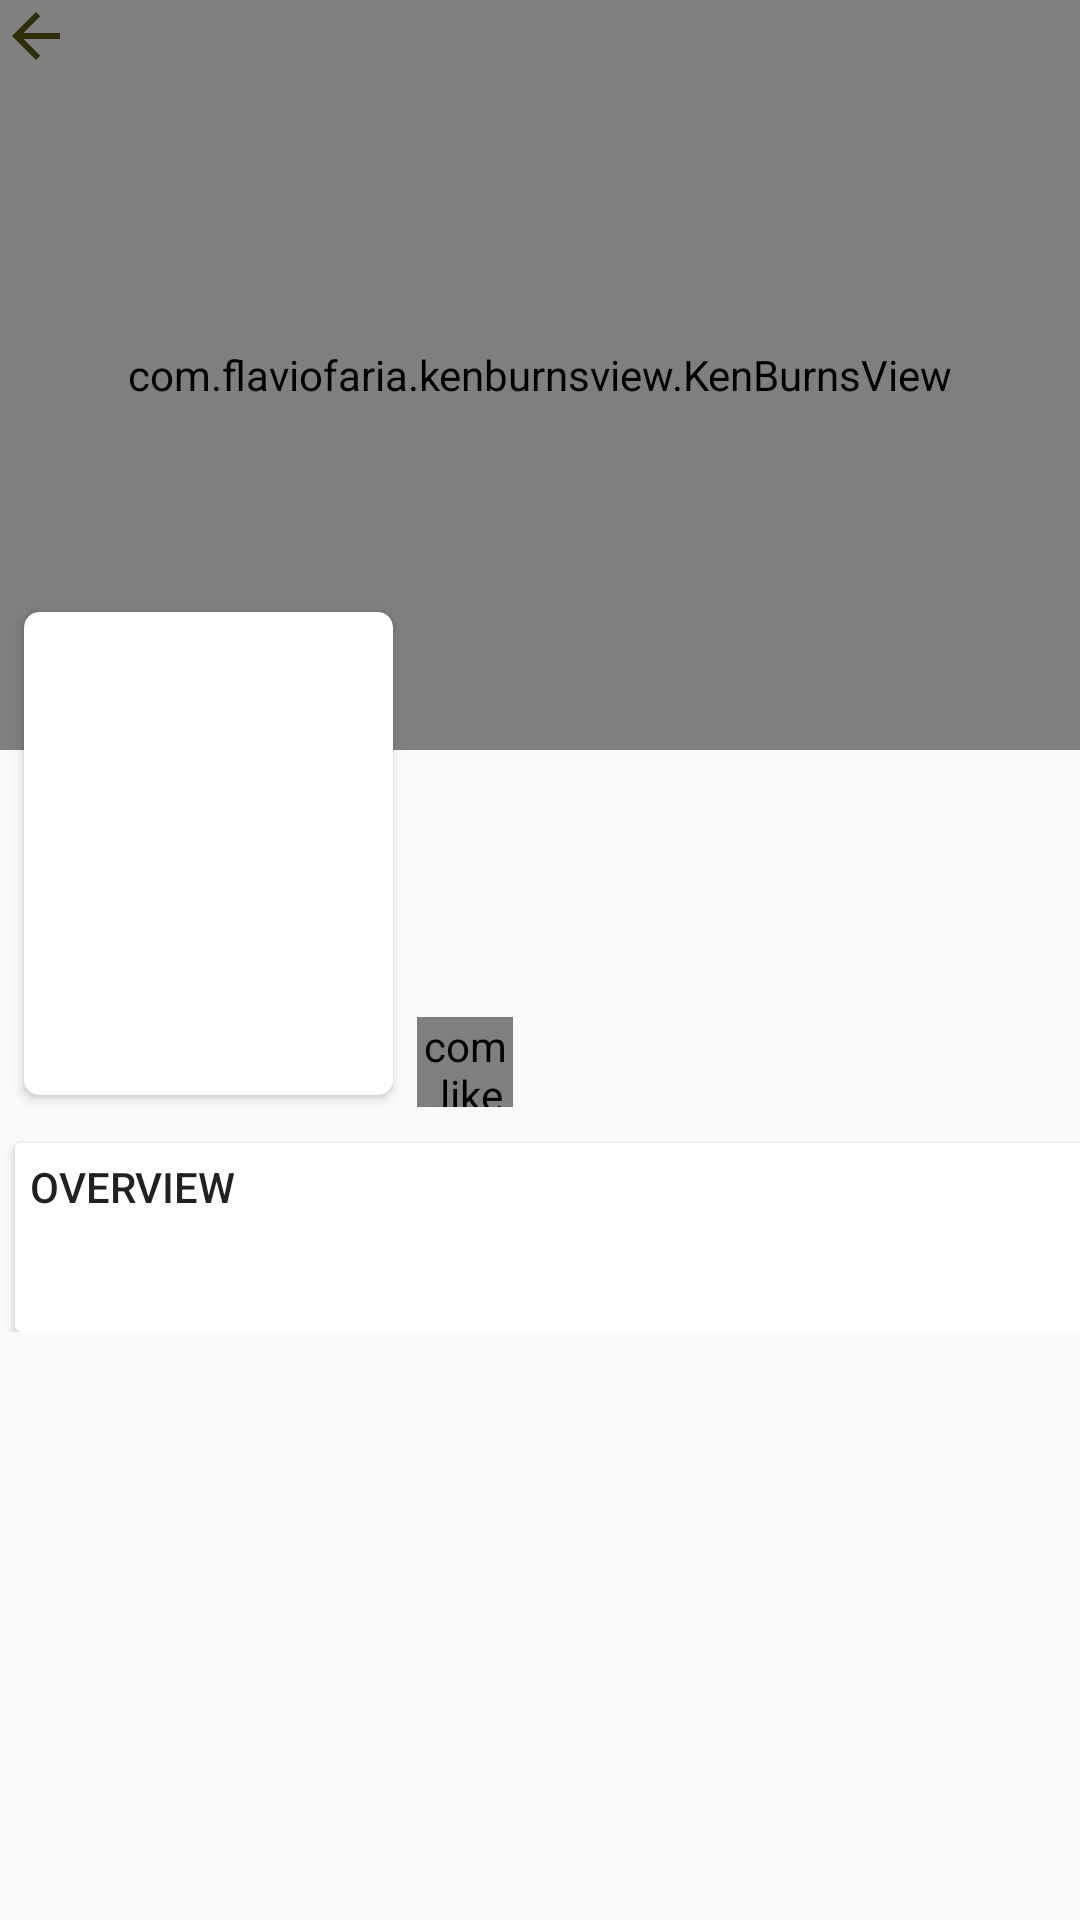

This screen was rendered from an Android layout file. Write that file and the resources it references.
<!-- AndroidManifest.xml: application theme Theme.MovieMania -->
<!-- res/layout/activity_favourite.xml -->
<?xml version="1.0" encoding="utf-8"?>
<ScrollView xmlns:android="http://schemas.android.com/apk/res/android"
    xmlns:app="http://schemas.android.com/apk/res-auto"
    xmlns:tools="http://schemas.android.com/tools"
    android:id="@+id/scroll_view"
    android:layout_width="match_parent"

    android:layout_height="match_parent"
    tools:context=".FavouriteActivity">


    <android.support.constraint.ConstraintLayout
        android:layout_width="match_parent"
        android:layout_height="wrap_content">


        <android.support.v7.widget.Toolbar
            android:id="@+id/toolbar_detail"
            android:layout_width="match_parent"
            android:layout_height="?attr/actionBarSize"
            android:elevation="10dp"
            android:minHeight="?attr/actionBarSize"
            android:theme="?attr/actionBarTheme"
            app:layout_constraintEnd_toEndOf="parent"
            app:layout_constraintStart_toStartOf="parent"
            app:layout_constraintTop_toTopOf="parent"
            app:navigationIcon="@drawable/ic_arrow_back" />


        <com.flaviofaria.kenburnsview.KenBurnsView
            android:id="@+id/movie_backgrund"
            android:layout_width="match_parent"
            android:layout_height="250dp"
            android:scaleType="centerCrop"
            app:layout_constraintEnd_toEndOf="parent"
            app:layout_constraintStart_toStartOf="parent"
            app:layout_constraintTop_toTopOf="parent" />

        <android.support.v7.widget.CardView
            android:id="@+id/cardView"
            android:layout_width="123dp"
            android:layout_height="161dp"
            android:layout_marginEnd="8dp"
            android:layout_marginStart="8dp"
            android:layout_marginTop="204dp"
            android:elevation="5dp"
            app:cardCornerRadius="5dp"
            app:layout_constraintEnd_toEndOf="parent"
            app:layout_constraintHorizontal_bias="0.0"
            app:layout_constraintStart_toStartOf="parent"
            app:layout_constraintTop_toTopOf="parent">

            <ImageView
                android:id="@+id/movie_img"
                android:transitionName="movie_pic"
                android:layout_width="match_parent"
                android:layout_height="match_parent"
                android:contentDescription="@string/poster_img_description"
                android:fitsSystemWindows="true"
                android:scaleType="centerCrop" />
        </android.support.v7.widget.CardView>

        <TextView
            android:id="@+id/movie_title"
            android:layout_width="220dp"
            android:layout_height="wrap_content"
            android:layout_alignParentEnd="true"
            android:layout_alignParentTop="true"
            android:layout_marginStart="8dp"
            android:layout_marginTop="8dp"
            android:ellipsize="marquee"
            android:marqueeRepeatLimit="marquee_forever"
            android:singleLine="true"
            app:layout_constraintStart_toEndOf="@+id/cardView"
            app:layout_constraintTop_toBottomOf="@+id/movie_backgrund" />

        <TextView
            android:id="@+id/release_Date"
            android:layout_width="220dp"
            android:layout_height="wrap_content"
            android:layout_alignParentEnd="true"
            android:layout_alignParentTop="true"
            android:layout_marginStart="8dp"
            android:layout_marginTop="8dp"
            app:layout_constraintEnd_toEndOf="@+id/movie_title"
            app:layout_constraintStart_toEndOf="@+id/cardView"
            app:layout_constraintTop_toBottomOf="@+id/movie_title" />


        <TextView
            android:id="@+id/movie_rating"
            android:layout_width="191dp"
            android:layout_height="wrap_content"
            android:layout_alignStart="@+id/movie_title"
            android:layout_centerVertical="true"
            android:layout_marginTop="8dp"
            app:layout_constraintStart_toStartOf="@+id/release_Date"
            app:layout_constraintTop_toBottomOf="@+id/release_Date" />

        <com.like.LikeButton
            android:id="@+id/favbtn"
            android:layout_width="32dp"
            android:layout_height="30dp"
            android:layout_marginTop="8dp"
            app:anim_scale_factor="2.5"
            app:icon_size="25dp"
            app:icon_type="heart"
            app:layout_constraintBottom_toBottomOf="@+id/cardView"
            app:layout_constraintEnd_toEndOf="@+id/movie_rating"
            app:layout_constraintHorizontal_bias="0.0"
            app:layout_constraintStart_toStartOf="@+id/movie_rating"
            app:layout_constraintTop_toBottomOf="@+id/movie_rating"
            app:layout_constraintVertical_bias="0.0" />


        <android.support.v7.widget.CardView
            android:id="@+id/cardView2"
            android:layout_width="366dp"
            android:layout_height="wrap_content"
            android:layout_marginEnd="8dp"
            android:layout_marginStart="5dp"
            android:layout_marginTop="16dp"

            app:layout_constraintEnd_toEndOf="parent"
            app:layout_constraintHorizontal_bias="0.0"
            app:layout_constraintStart_toStartOf="parent"
            app:layout_constraintTop_toBottomOf="@+id/cardView">

            <android.support.constraint.ConstraintLayout
                android:layout_width="match_parent"
                android:layout_height="match_parent"
                android:padding="5dp">

                <TextView
                    android:id="@+id/overView_text"
                    android:layout_width="wrap_content"
                    android:layout_height="wrap_content"
                    android:text="@string/overview_tv"
                    android:textAllCaps="true"
                    android:textAppearance="@style/TextAppearance.AppCompat.Body2" />

                <android.support.v4.widget.NestedScrollView
                    android:layout_width="match_parent"
                    android:layout_height="match_parent"
                    android:layout_margin="8dp"
                    app:layout_constraintTop_toTopOf="@+id/overView_text">

                    <TextView
                        android:id="@+id/movie-overview"
                        android:layout_width="match_parent"
                        android:layout_height="wrap_content"
                        android:layout_margin="8dp"
                        android:padding="5dp"
                        app:layout_constraintBottom_toBottomOf="parent"
                        app:layout_constraintEnd_toEndOf="parent"
                        app:layout_constraintStart_toStartOf="parent"
                        app:layout_constraintTop_toBottomOf="@+id/overView_text"
                        app:layout_constraintVertical_bias="0.029" />
                </android.support.v4.widget.NestedScrollView>


            </android.support.constraint.ConstraintLayout>


        </android.support.v7.widget.CardView>

    </android.support.constraint.ConstraintLayout>


</ScrollView>
<!-- resources referenced by this layout -->
<resources>
  <!-- drawable ic_arrow_back (drawable) -->
  <vector android:autoMirrored="true" android:height="24dp"
      android:tint="#2F2F09" android:viewportHeight="24.0"
      android:viewportWidth="24.0" android:width="24dp" xmlns:android="http://schemas.android.com/apk/res/android">
      <path android:fillColor="#FF000000" android:pathData="M20,11H7.83l5.59,-5.59L12,4l-8,8 8,8 1.41,-1.41L7.83,13H20v-2z"/>
  </vector>
  <string name="overview_tv">OverView</string>
  <string name="poster_img_description">image View of movie poster</string>
  <style name="Theme.MovieMania" parent="android:Theme.Material.Light.NoActionBar" />
</resources>
